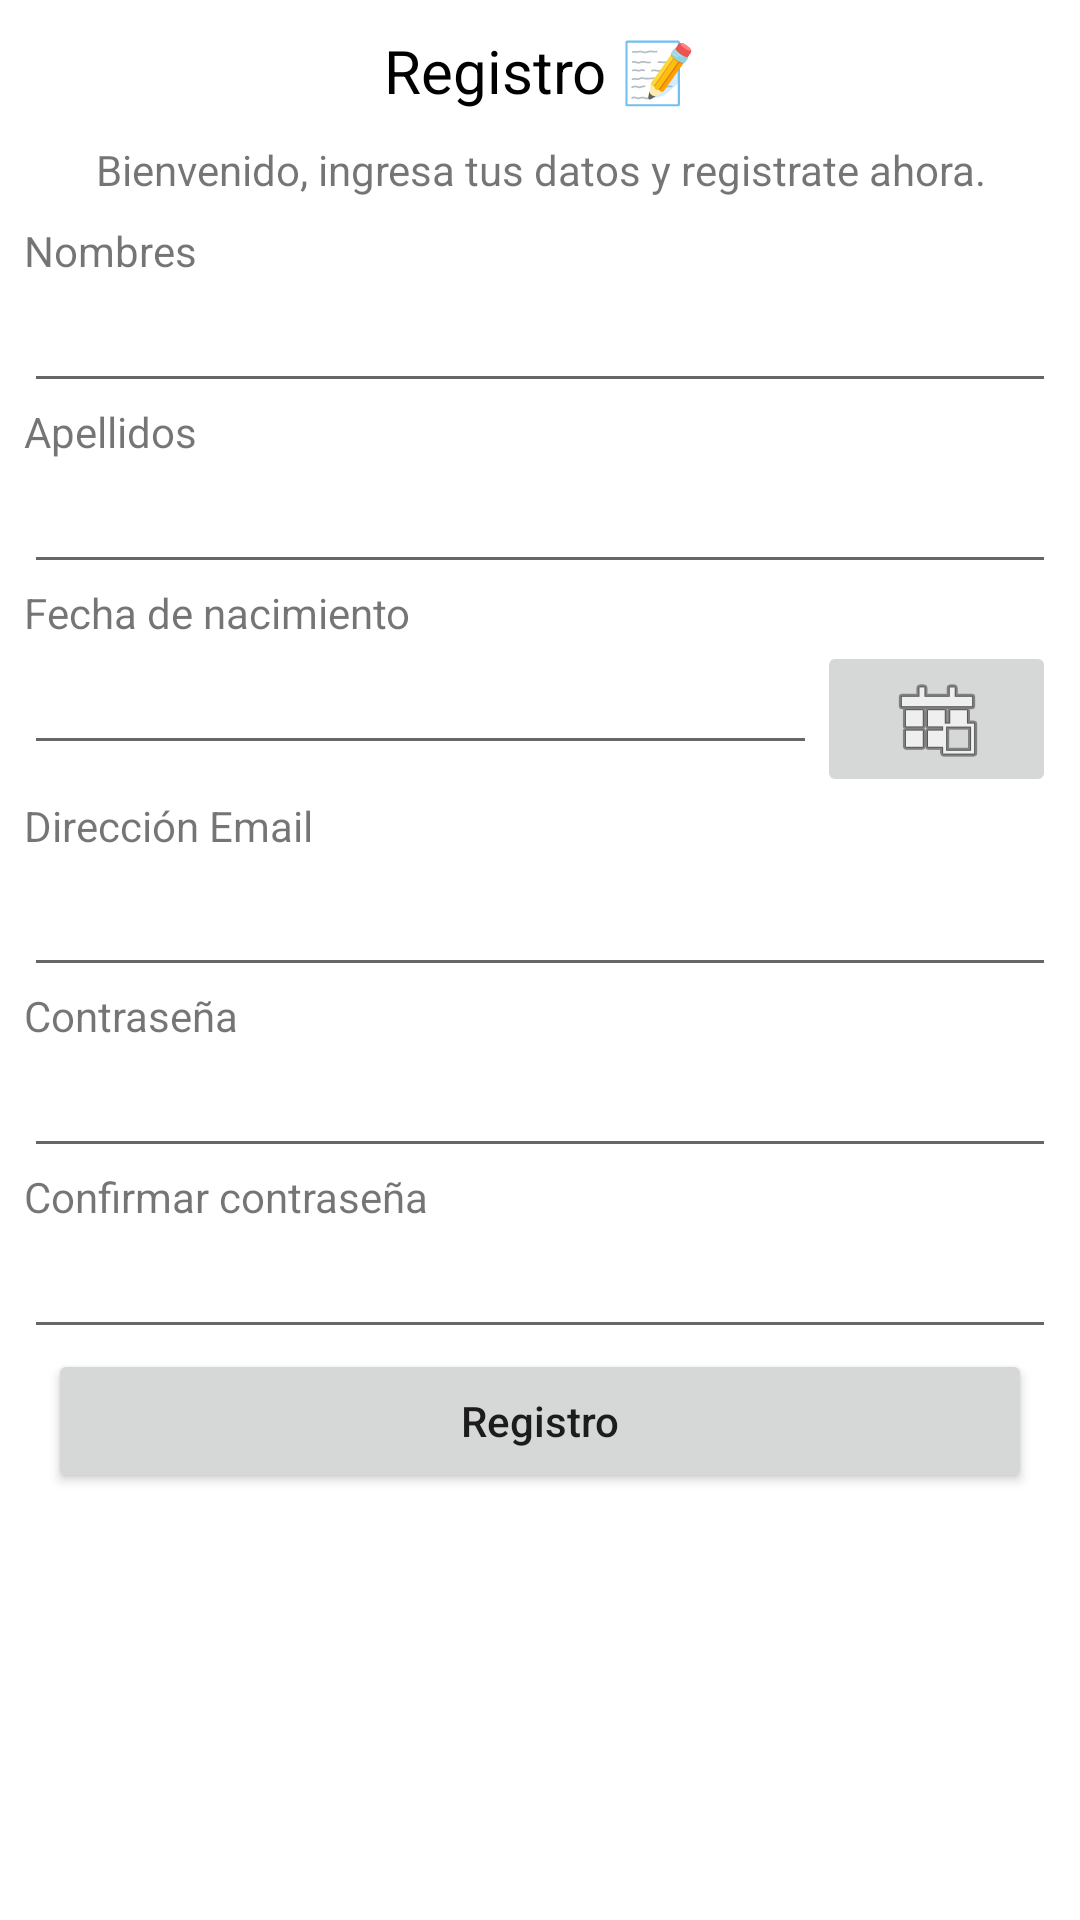

Write the Android layout XML for this screen, with the resource values it uses.
<!-- AndroidManifest.xml: application theme AppTheme -->
<!-- res/layout/activity_registro.xml -->
<?xml version="1.0" encoding="utf-8"?>
<androidx.constraintlayout.widget.ConstraintLayout xmlns:android="http://schemas.android.com/apk/res/android"
    xmlns:app="http://schemas.android.com/apk/res-auto"
    xmlns:tools="http://schemas.android.com/tools"
    android:layout_width="match_parent"
    android:layout_height="match_parent"
    android:background="#FFFFFF"
    tools:context=".RegistroActivity" >

    <ScrollView
        android:id="@+id/scrollView3"
        android:layout_width="match_parent"
        android:layout_height="wrap_content"
        android:layout_marginStart="8dp"
        android:layout_marginEnd="8dp"
        app:layout_constraintEnd_toEndOf="parent"
        app:layout_constraintHorizontal_bias="0.0"
        app:layout_constraintStart_toStartOf="parent"
        app:layout_constraintTop_toTopOf="parent">

        <LinearLayout
            android:layout_width="match_parent"
            android:layout_height="match_parent"
            android:dividerPadding="5dp"
            android:orientation="vertical">

            <TextView
                android:id="@+id/textView13"
                android:layout_width="match_parent"
                android:layout_height="match_parent"
                android:paddingTop="10dp"
                android:paddingBottom="10dp"
                android:text="Registro 📝"
                android:textAlignment="center"
                android:textColor="#000000"
                android:textSize="20sp" />

            <TextView
                android:id="@+id/textView15"
                android:layout_width="match_parent"
                android:layout_height="wrap_content"
                android:gravity="center"
                android:paddingBottom="8dp"
                android:text="Bienvenido, ingresa tus datos y registrate ahora." />

            <TextView
                android:id="@+id/textView16"
                android:layout_width="match_parent"
                android:layout_height="wrap_content"
                android:gravity="start"
                android:text="Nombres" />

            <EditText
                android:id="@+id/edttxtNombre"
                android:layout_width="match_parent"
                android:layout_height="wrap_content"
                android:ems="10"
                android:inputType="textPersonName" />

            <TextView
                android:id="@+id/textView17"
                android:layout_width="match_parent"
                android:layout_height="wrap_content"
                android:gravity="start"
                android:text="Apellidos" />

            <EditText
                android:id="@+id/edttxtApellido"
                android:layout_width="match_parent"
                android:layout_height="wrap_content"
                android:ems="10"
                android:inputType="textPersonName" />

            <TextView
                android:id="@+id/textView18"
                android:layout_width="match_parent"
                android:layout_height="wrap_content"
                android:gravity="start"
                android:text="Fecha de nacimiento" />

            <LinearLayout
                android:layout_width="match_parent"
                android:layout_height="match_parent"
                android:orientation="horizontal">

                <EditText
                    android:id="@+id/edttxtFechaNacimiento"
                    android:layout_width="0dp"
                    android:layout_height="wrap_content"
                    android:layout_weight="1"
                    android:ems="10"
                    android:inputType="date"
                    android:focusable="false"/>

                <ImageButton
                    android:id="@+id/btnRegistroFechaNac"
                    android:layout_width="0dp"
                    android:layout_height="wrap_content"
                    android:layout_weight="0.3"
                    app:srcCompat="@android:drawable/ic_menu_today" />

            </LinearLayout>

            <TextView
                android:id="@+id/textView19"
                android:layout_width="match_parent"
                android:layout_height="wrap_content"
                android:gravity="start"
                android:text="Dirección Email" />

            <EditText
                android:id="@+id/edttxtEmail"
                android:layout_width="match_parent"
                android:layout_height="wrap_content"
                android:ems="10"
                android:inputType="textEmailAddress"
                android:paddingBottom="10dp" />

            <TextView
                android:id="@+id/textView20"
                android:layout_width="match_parent"
                android:layout_height="wrap_content"
                android:text="Contraseña" />

            <EditText
                android:id="@+id/edttxtContrasena"
                android:layout_width="match_parent"
                android:layout_height="wrap_content"
                android:ems="10"
                android:inputType="textPassword" />

            <TextView
                android:id="@+id/txDesempeno"
                android:layout_width="match_parent"
                android:layout_height="wrap_content"
                android:text="Confirmar contraseña" />

            <EditText
                android:id="@+id/edttxtConfirmaContra"
                android:layout_width="match_parent"
                android:layout_height="wrap_content"
                android:ems="10"
                android:inputType="textPassword" />

            <Button
                android:id="@+id/btnRegistro"
                android:layout_width="match_parent"
                android:layout_height="wrap_content"
                android:layout_gravity="bottom"
                android:layout_marginStart="8dp"
                android:layout_marginEnd="8dp"
                android:layout_marginBottom="16dp"
                android:text="Registro"
                android:textAllCaps="false" />

        </LinearLayout>
    </ScrollView>

</androidx.constraintlayout.widget.ConstraintLayout>
<!-- resources referenced by this layout -->
<resources>
  <style name="AppTheme" parent="Theme.AppCompat.Light.DarkActionBar">
          
          <item name="colorPrimary">@color/colorPrimary</item>
          <item name="colorPrimaryDark">@color/colorPrimaryDark</item>
          <item name="colorAccent">@color/colorAccent</item>
          <item name="colorSecondary">@color/colorSecondary</item>
          <item name="colorScheme">@color/colorScheme</item>
      </style>
  <color name="colorPrimary">#6200EE</color>
  <color name="colorPrimaryDark">#3700B3</color>
  <color name="colorAccent">#03DAC5</color>
  <color name="colorSecondary">#FFFFFF</color>
  <color name="colorScheme">#E5E5FF</color>
</resources>
